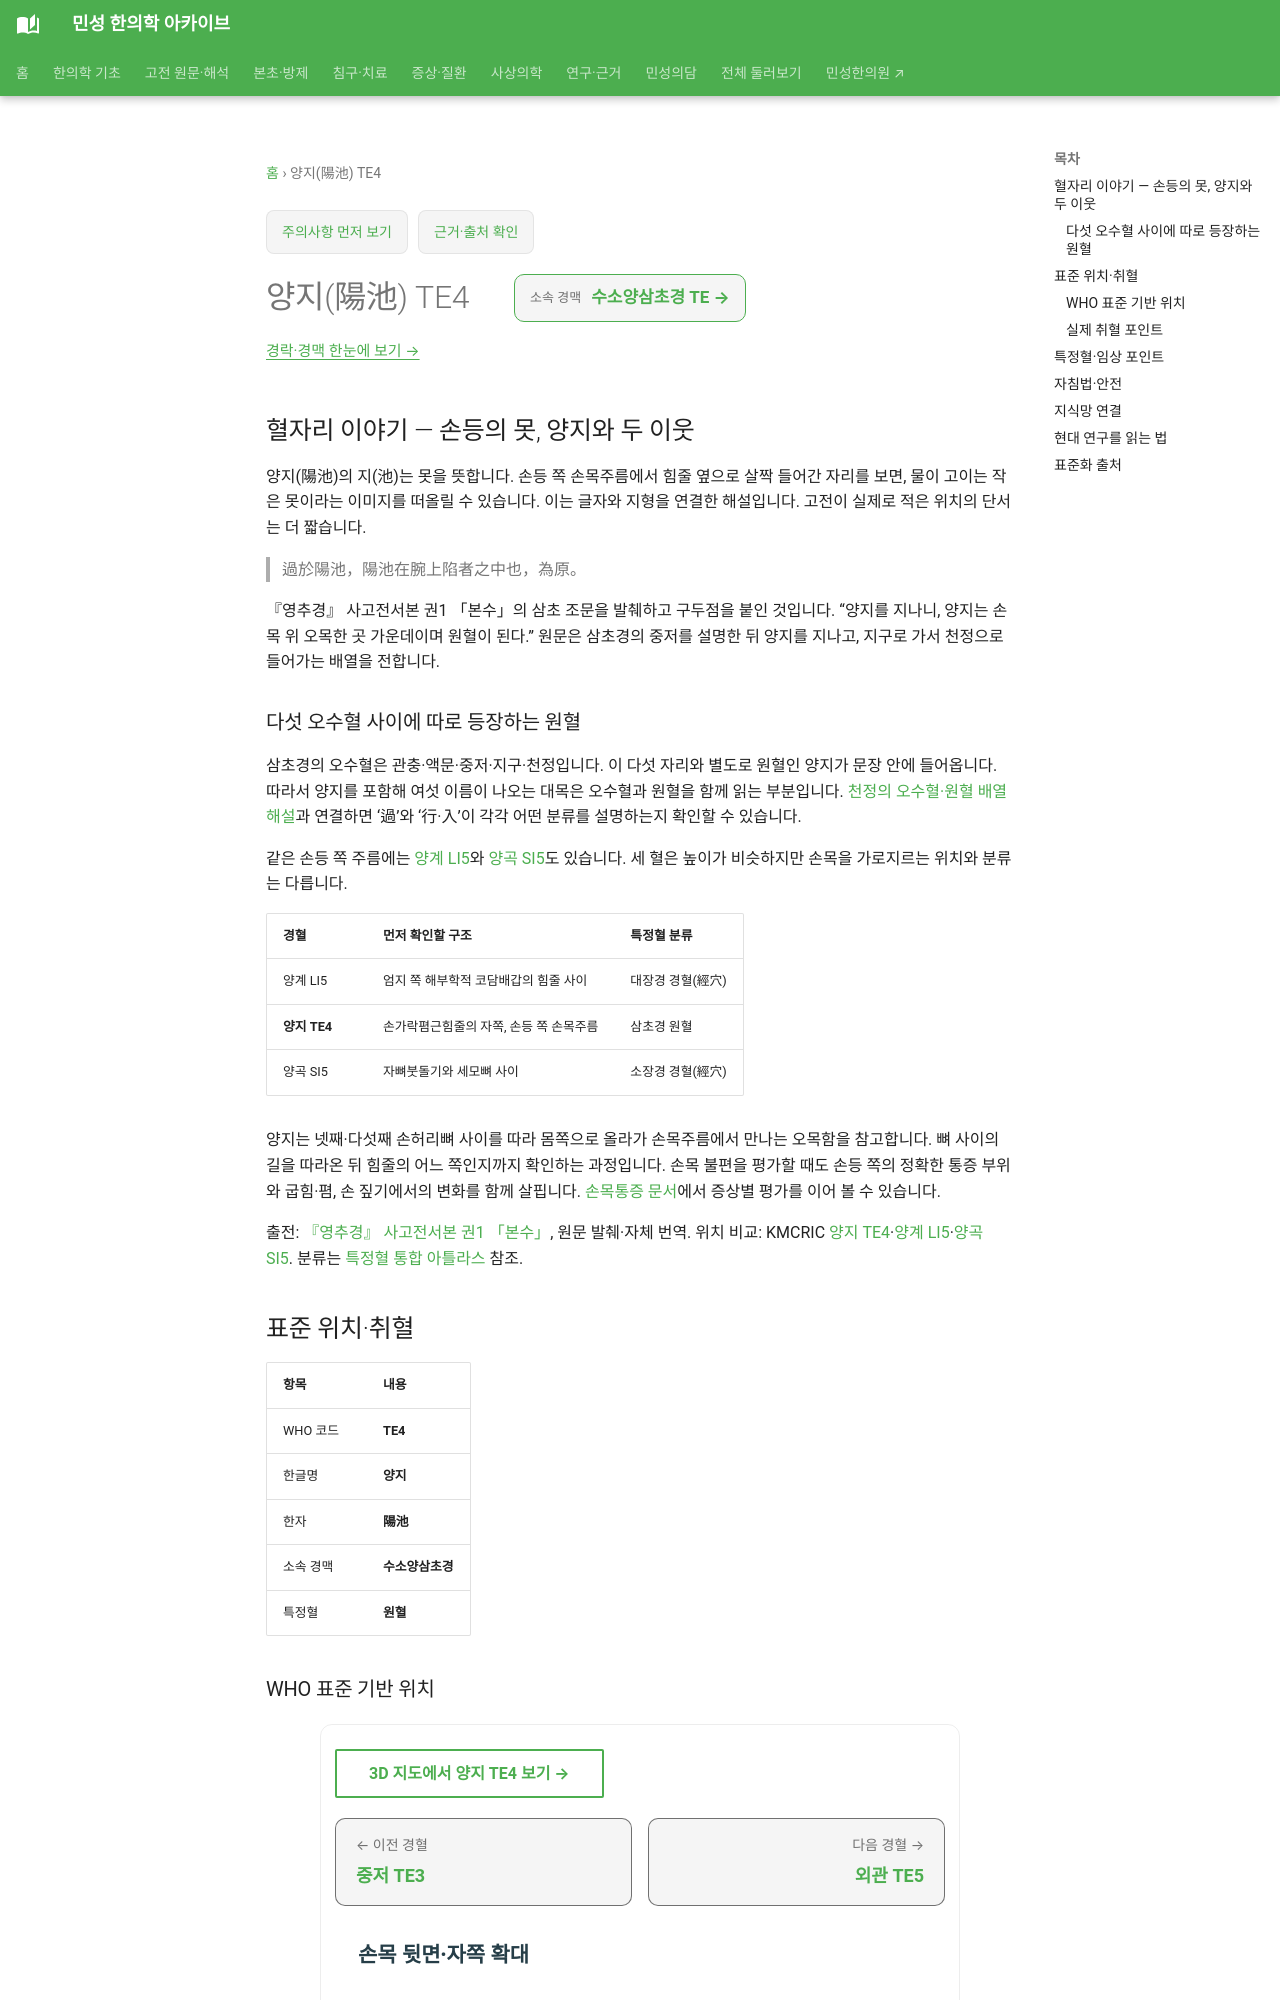

repository: joowon1111/minseong-korean-medicine-wiki · page: acupuncture/points/te4/index.html · generator: mkdocs

---
title: 양지(陽池) TE4
description: 양지 TE4의 손목 위 오목함에 관한 본수 원문, 삼초경 원혈의 위치와 양계·양곡의 해부학적 차이를 살펴봅니다.
status: 검토완료
last_reviewed: 2026-08-22
---
# 양지(陽池) TE4

## 혈자리 이야기 — 손등의 못, 양지와 두 이웃 {#point-story}

양지(陽池)의 지(池)는 못을 뜻합니다. 손등 쪽 손목주름에서 힘줄 옆으로 살짝 들어간 자리를 보면, 물이 고이는 작은 못이라는 이미지를 떠올릴 수 있습니다. 이는 글자와 지형을 연결한 해설입니다. 고전이 실제로 적은 위치의 단서는 더 짧습니다.

> 過於陽池，陽池在腕上陷者之中也，為原。

『영추경』 사고전서본 권1 「본수」의 삼초 조문을 발췌하고 구두점을 붙인 것입니다. “양지를 지나니, 양지는 손목 위 오목한 곳 가운데이며 원혈이 된다.” 원문은 삼초경의 중저를 설명한 뒤 양지를 지나고, 지구로 가서 천정으로 들어가는 배열을 전합니다.

### 다섯 오수혈 사이에 따로 등장하는 원혈 {#yangchi-yuan-between-shu}

삼초경의 오수혈은 관충·액문·중저·지구·천정입니다. 이 다섯 자리와 별도로 원혈인 양지가 문장 안에 들어옵니다. 따라서 양지를 포함해 여섯 이름이 나오는 대목은 오수혈과 원혈을 함께 읽는 부분입니다. [천정의 오수혈·원혈 배열 해설](te10.md#tianjing-five-shu-and-yuan)과 연결하면 ‘過’와 ‘行·入’이 각각 어떤 분류를 설명하는지 확인할 수 있습니다.

같은 손등 쪽 주름에는 [양계 LI5](li5.md)와 [양곡 SI5](si5.md)도 있습니다. 세 혈은 높이가 비슷하지만 손목을 가로지르는 위치와 분류는 다릅니다.

| 경혈 | 먼저 확인할 구조 | 특정혈 분류 |
|---|---|---|
| 양계 LI5 | 엄지 쪽 해부학적 코담배갑의 힘줄 사이 | 대장경 경혈(經穴) |
| **양지 TE4** | 손가락폄근힘줄의 자쪽, 손등 쪽 손목주름 | 삼초경 원혈 |
| 양곡 SI5 | 자뼈붓돌기와 세모뼈 사이 | 소장경 경혈(經穴) |

양지는 넷째·다섯째 손허리뼈 사이를 따라 몸쪽으로 올라가 손목주름에서 만나는 오목함을 참고합니다. 뼈 사이의 길을 따라온 뒤 힘줄의 어느 쪽인지까지 확인하는 과정입니다. 손목 불편을 평가할 때도 손등 쪽의 정확한 통증 부위와 굽힘·폄, 손 짚기에서의 변화를 함께 살핍니다. [손목통증 문서](../../conditions/wrist-pain.md)에서 증상별 평가를 이어 볼 수 있습니다.

출전: [『영추경』 사고전서본 권1 「본수」](https://zh.wikisource.org/wiki/靈樞經_(四庫全書本)/卷01), 원문 발췌·자체 번역. 위치 비교: KMCRIC [양지 TE4](https://www.kmcric.com/database/acupoint/TE/TE4)·[양계 LI5](https://m.kmcric.com/knowledge/acupoint/LI/LI5)·[양곡 SI5](https://www.kmcric.com/database/acupoint/SI/SI5). 분류는 [특정혈 통합 아틀라스](../../acupuncture-specific/special-points-atlas.md) 참조.

<!-- MS_ACUPOINT_ATLAS_43_START -->
